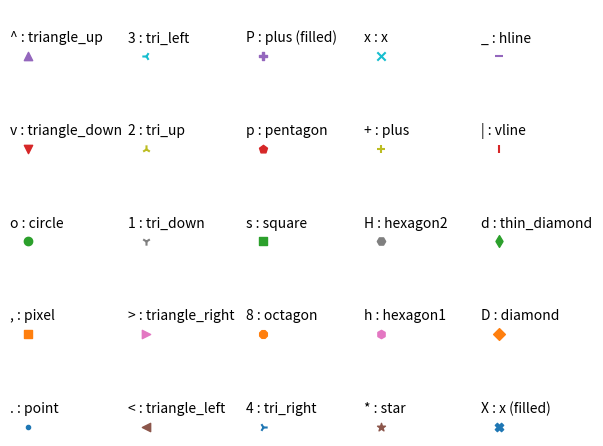

This chart was generated by the following Python code:
#!/usr/bin/python3
# coding: utf-8

# https://stackoverflow.com/questions/8409095/matplotlib-set-markers-for-individual-points-on-a-line

import matplotlib.pylab as plt
markers=['.',',','o','v','^','<','>','1','2','3','4','8','s','p','P','*','h','H','+','x','X','D','d','|','_']
descriptions=['point', 'pixel', 'circle', 'triangle_down', 'triangle_up','triangle_left', 'triangle_right', 'tri_down', 'tri_up', 'tri_left','tri_right', 'octagon', 'square', 'pentagon', 'plus (filled)','star', 'hexagon1', 'hexagon2', 'plus', 'x', 'x (filled)','diamond', 'thin_diamond', 'vline', 'hline']
x=[]
y=[]
for i in range(5):
    for j in range(5):
        x.append(i)
        y.append(j)
plt.figure()
for i,j,m,l in zip(x,y,markers,descriptions):
    plt.scatter(i,j,marker=m)
    plt.text(i-0.15,j+0.15,s=m+' : '+l)
plt.axis([-0.1,4.8,-0.1,4.5])
plt.tight_layout()
plt.axis('off')
plt.show()  

def main():
    pass


if __name__ == '__main__':
    main()
